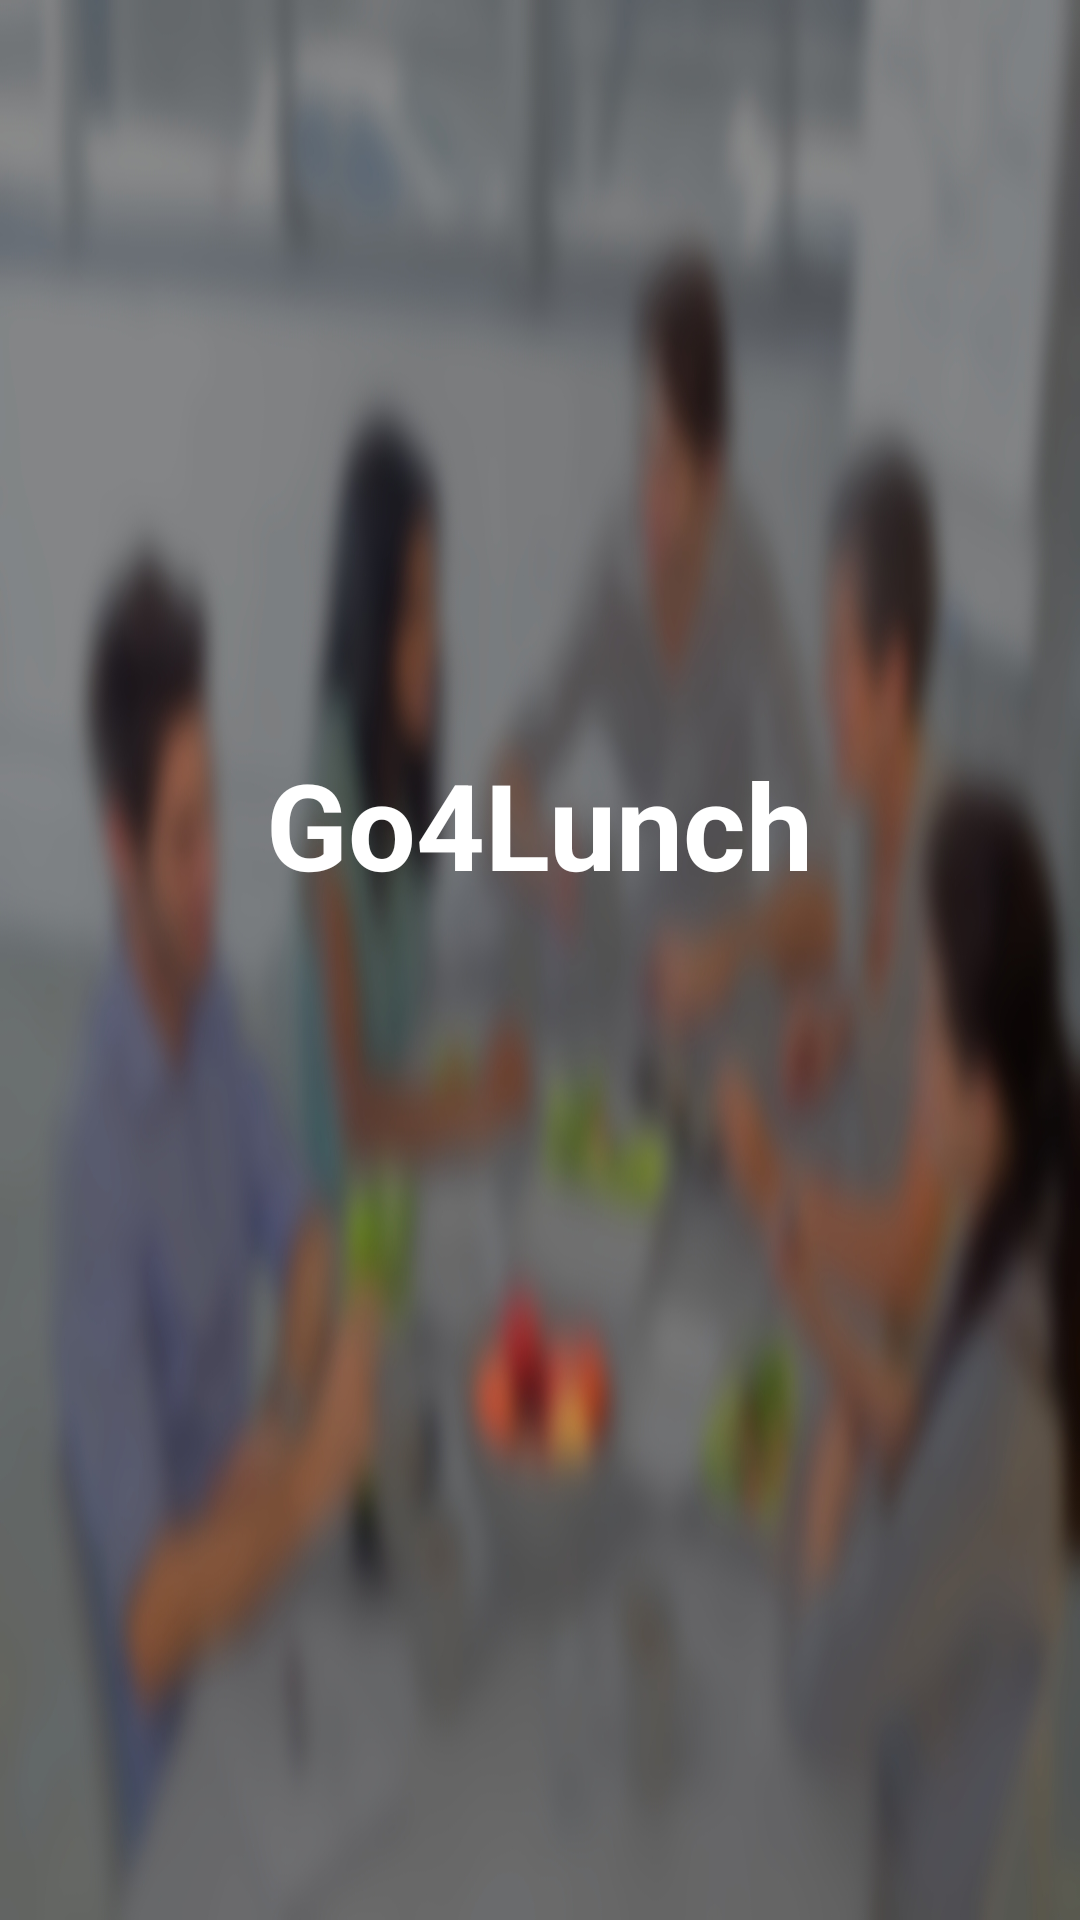

This screen was rendered from an Android layout file. Write that file and the resources it references.
<!-- AndroidManifest.xml: application theme AppTheme -->
<!-- res/layout/activity_main_nav_header.xml -->
<?xml version="1.0" encoding="utf-8"?>
<layout xmlns:android="http://schemas.android.com/apk/res/android"
    xmlns:tools="http://schemas.android.com/tools">

    <data>
        <variable
            name="userAuthViewModel"
            type="org.desperu.go4lunch.viewmodel.UserAuthViewModel" />
    </data>

    <LinearLayout
        android:layout_width="match_parent"
        android:layout_height="@dimen/nav_header_height"
        android:background="@drawable/ic_lunch_workmates_header"
        android:gravity="center"
        android:orientation="vertical"
        android:layout_marginBottom="@dimen/nav_header_margin_bottom">

        <TextView
            android:layout_width="wrap_content"
            android:layout_height="0dp"
            android:layout_weight="1"
            android:gravity="center"
            android:text="@string/app_name"
            android:textColor="@android:color/white"
            android:textStyle="bold"
            android:textSize="@dimen/nav_header_text_title_size"/>

        <LinearLayout
            android:layout_width="match_parent"
            android:layout_height="wrap_content"
            android:orientation="horizontal"
            android:layout_gravity="bottom"
            android:gravity="center"
            android:padding="@dimen/nav_header_linear_profile_padding">

            <ImageView
                android:id="@+id/activity_main_nav_header_profile_image"
                android:layout_width="0dp"
                android:layout_height="wrap_content"
                android:layout_weight="2"
                android:contentDescription="@null"
                tools:imageUrl="@{userAuthViewModel.userPicture}"/>

            <LinearLayout
                android:layout_width="0dp"
                android:layout_height="wrap_content"
                android:layout_weight="5"
                android:orientation="vertical"
                android:layout_margin="@dimen/nav_header_linear_name_email_margin_start">

                <TextView
                    android:id="@+id/activity_main_nav_header_text_profile_name"
                    android:layout_width="wrap_content"
                    android:layout_height="wrap_content"
                    android:text="@{userAuthViewModel.userName}"
                    android:textColor="@android:color/white"
                    android:textSize="@dimen/nav_header_text_name_text_size"
                    android:textStyle="bold"
                    android:layout_marginStart="@dimen/nav_header_text_name_text_margin_start"/>

                <TextView
                    android:id="@+id/activity_main_nav_header_profile_email"
                    android:layout_width="wrap_content"
                    android:layout_height="wrap_content"
                    android:text="@{userAuthViewModel.userMail}"
                    android:textColor="@android:color/white"
                    android:textSize="@dimen/nav_header_text_email_text_size"/>

            </LinearLayout>

        </LinearLayout>

    </LinearLayout>

</layout>
<!-- resources referenced by this layout -->
<resources>
  <dimen name="nav_header_height">220dp</dimen>
  <dimen name="nav_header_linear_name_email_margin_start">10dp</dimen>
  <dimen name="nav_header_linear_profile_padding">15dp</dimen>
  <dimen name="nav_header_margin_bottom">30dp</dimen>
  <dimen name="nav_header_text_email_text_size">14sp</dimen>
  <dimen name="nav_header_text_name_text_margin_start">5dp</dimen>
  <dimen name="nav_header_text_name_text_size">16sp</dimen>
  <dimen name="nav_header_text_title_size">40sp</dimen>
  <!-- drawable ic_lunch_workmates_header: jpg bitmap (drawable, 297096 bytes) -->
  <string name="app_name">Go4Lunch</string>
  <style name="AppTheme" parent="Theme.AppCompat.Light.NoActionBar">
          
          <item name="colorPrimary">@color/colorPrimary</item>
          <item name="colorPrimaryDark">@color/colorPrimaryDark</item>
          <item name="colorAccent">@color/colorAccent</item>
      </style>
  <color name="colorPrimary">#ff5722</color>
  <color name="colorPrimaryDark">#c41c00</color>
  <color name="colorAccent">#ff5722</color>
</resources>
